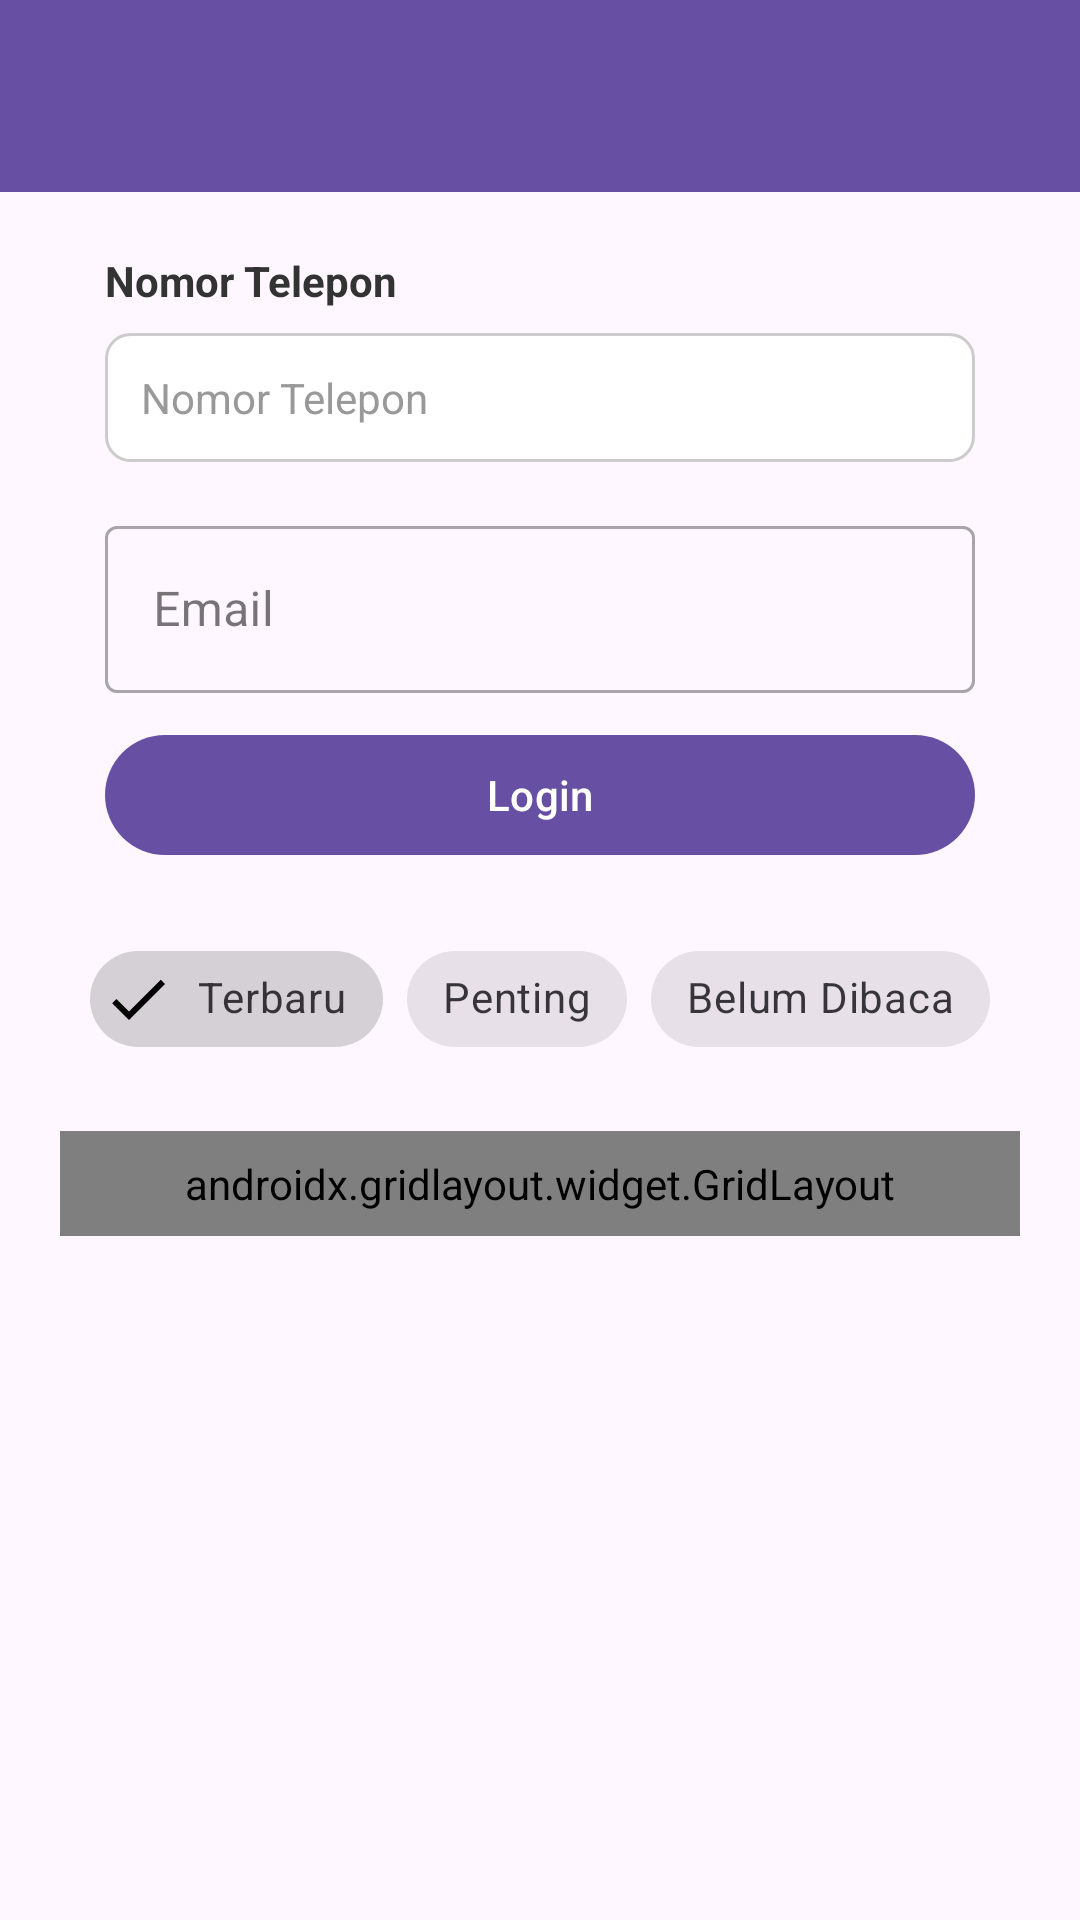

The Android layout XML behind this screen, and the referenced resources:
<!-- AndroidManifest.xml: application theme Theme.Bumi_Sultan -->
<!-- res/layout/activity_ninth.xml -->
<?xml version="1.0" encoding="utf-8"?>
<ScrollView xmlns:android="http://schemas.android.com/apk/res/android"
    xmlns:app="http://schemas.android.com/apk/res-auto"
    xmlns:tools="http://schemas.android.com/tools"
    android:id="@+id/main"
    android:layout_width="match_parent"
    android:layout_height="match_parent"
    android:fillViewport="true"
    tools:context=".home.pertemuan10.NinthActivity">

    <androidx.constraintlayout.widget.ConstraintLayout
        android:layout_width="match_parent"
        android:layout_height="wrap_content"
        android:paddingBottom="24dp">

        <com.google.android.material.appbar.AppBarLayout
            android:id="@+id/apptollbar"
            android:layout_width="match_parent"
            android:layout_height="wrap_content"
            app:layout_constraintEnd_toEndOf="parent"
            app:layout_constraintStart_toStartOf="parent"
            app:layout_constraintTop_toTopOf="parent">

            <androidx.appcompat.widget.Toolbar
                android:id="@+id/toolbar"
                android:layout_width="match_parent"
                android:layout_height="?attr/actionBarSize"
                android:background="?attr/colorPrimary"
                app:subtitleTextColor="@android:color/white"
                app:titleTextColor="@android:color/white" />

        </com.google.android.material.appbar.AppBarLayout>

        <TextView
            android:id="@+id/tvLabelNomorTelepon"
            android:layout_width="wrap_content"
            android:layout_height="wrap_content"
            android:layout_marginStart="35dp"
            android:layout_marginTop="20dp"
            android:text="Nomor Telepon"
            android:textColor="#333333"
            android:textSize="14sp"
            android:textStyle="bold"
            app:layout_constraintStart_toStartOf="parent"
            app:layout_constraintTop_toBottomOf="@id/apptollbar" />

        <EditText
            android:id="@+id/etPhone"
            android:layout_width="0dp"
            android:layout_height="wrap_content"
            android:layout_marginHorizontal="35dp"
            android:layout_marginTop="8dp"
            android:background="@drawable/bg_rounded_container"
            android:hint="Nomor Telepon"
            android:inputType="phone"
            android:textColor="#000000"
            android:textColorHint="#999999"
            android:textSize="14sp"
            app:layout_constraintEnd_toEndOf="parent"
            app:layout_constraintStart_toStartOf="parent"
            app:layout_constraintTop_toBottomOf="@id/tvLabelNomorTelepon" />

        <com.google.android.material.textfield.TextInputLayout
            android:id="@+id/textInputLayout"
            style="@style/Widget.MaterialComponents.TextInputLayout.OutlinedBox"
            android:layout_width="match_parent"
            android:layout_height="wrap_content"
            android:layout_marginHorizontal="35dp"
            android:layout_marginTop="16dp"
            android:hint="Email"
            app:layout_constraintEnd_toEndOf="parent"
            app:layout_constraintStart_toStartOf="parent"
            app:layout_constraintTop_toBottomOf="@+id/etPhone"
            app:startIconDrawable="@drawable/ic_edit">

            <com.google.android.material.textfield.TextInputEditText
                android:id="@+id/etEmail"
                android:layout_width="match_parent"
                android:layout_height="wrap_content"
                android:inputType="textEmailAddress" />
        </com.google.android.material.textfield.TextInputLayout>

        <com.google.android.material.button.MaterialButton
            android:id="@+id/btnLogin"
            android:layout_width="match_parent"
            android:layout_height="wrap_content"
            android:layout_marginHorizontal="35dp"
            android:layout_marginTop="10dp"
            android:text="Login"
            app:icon="@drawable/ic_login"
            app:layout_constraintEnd_toEndOf="parent"
            app:layout_constraintStart_toStartOf="parent"
            app:layout_constraintTop_toBottomOf="@+id/textInputLayout" />

        <com.google.android.material.chip.ChipGroup
            android:id="@+id/chipGroupFilter"
            android:layout_width="wrap_content"
            android:layout_height="wrap_content"
            android:layout_marginTop="20dp"
            app:layout_constraintEnd_toEndOf="parent"
            app:layout_constraintStart_toStartOf="parent"
            app:layout_constraintTop_toBottomOf="@+id/btnLogin"
            app:singleSelection="true">

            <com.google.android.material.chip.Chip
                android:id="@+id/chipTerbaru"
                style="@style/Widget.MaterialComponents.Chip.Filter"
                android:layout_width="wrap_content"
                android:layout_height="wrap_content"
                android:checked="true"
                android:text="Terbaru" />

            <com.google.android.material.chip.Chip
                android:id="@+id/chipPenting"
                style="@style/Widget.MaterialComponents.Chip.Filter"
                android:layout_width="wrap_content"
                android:layout_height="wrap_content"
                android:text="Penting" />

            <com.google.android.material.chip.Chip
                android:id="@+id/chipBelumDibaca"
                style="@style/Widget.MaterialComponents.Chip.Filter"
                android:layout_width="wrap_content"
                android:layout_height="wrap_content"
                android:text="Belum Dibaca" />

        </com.google.android.material.chip.ChipGroup>

        <androidx.gridlayout.widget.GridLayout
            android:id="@+id/gridLayoutMenu"
            android:layout_width="match_parent"
            android:layout_height="wrap_content"
            android:layout_marginHorizontal="20dp"
            android:layout_marginTop="20dp"
            android:padding="8dp"
            app:columnCount="3"
            app:layout_constraintEnd_toEndOf="parent"
            app:layout_constraintStart_toStartOf="parent"
            app:layout_constraintTop_toBottomOf="@+id/chipGroupFilter"
            app:useDefaultMargins="true">

            <com.google.android.material.button.MaterialButton
                android:id="@+id/btnMenu1"
                android:layout_width="0dp"
                android:text="Menu 1"
                app:layout_columnWeight="1"
                app:layout_gravity="fill_horizontal" />

            <com.google.android.material.button.MaterialButton
                android:id="@+id/btnMenu2"
                android:layout_width="0dp"
                android:text="Menu 2"
                app:layout_columnWeight="1"
                app:layout_gravity="fill_horizontal" />

            <com.google.android.material.button.MaterialButton
                android:id="@+id/btnMenu3"
                android:layout_width="0dp"
                android:text="Menu 3"
                app:layout_columnWeight="1"
                app:layout_gravity="fill_horizontal" />

            <com.google.android.material.button.MaterialButton
                android:id="@+id/btnMenu4"
                android:layout_width="0dp"
                android:text="Menu 4"
                app:layout_columnWeight="1"
                app:layout_gravity="fill_horizontal" />

            <com.google.android.material.button.MaterialButton
                android:id="@+id/btnMenu5"
                android:layout_width="0dp"
                android:text="Menu 5"
                app:layout_columnWeight="1"
                app:layout_gravity="fill_horizontal" />

            <com.google.android.material.button.MaterialButton
                android:id="@+id/btnMenu6"
                android:layout_width="0dp"
                android:text="Menu 6"
                app:layout_columnWeight="1"
                app:layout_gravity="fill_horizontal" />

        </androidx.gridlayout.widget.GridLayout>

    </androidx.constraintlayout.widget.ConstraintLayout>
</ScrollView>
<!-- resources referenced by this layout -->
<resources>
  <!-- drawable bg_rounded_container (drawable) -->
  <?xml version="1.0" encoding="utf-8"?>
  <shape xmlns:android="http://schemas.android.com/apk/res/android"
      android:shape="rectangle">
  
      
      <solid android:color="#FFFFFF" />
  
      
      <stroke
          android:width="1dp"
          android:color="#CCCCCC" />
  
      
      <corners android:radius="8dp" />
  
      
      <padding
          android:left="12dp"
          android:top="12dp"
          android:right="12dp"
          android:bottom="12dp" />
  </shape>
  <style name="Theme.Bumi_Sultan" parent="Base.Theme.Bumi_Sultan" />
  <style name="Base.Theme.Bumi_Sultan" parent="Theme.Material3.DayNight.NoActionBar">
          
          
      </style>
</resources>
